7-way image classification set "gesture_rf" from GitHub (LukitaFalensiaMarjan/Persentation_Coach); label vocabulary: gestur aktif, membelakangi, menunduk, pointing at slide, netral, tangan terlipat, tangan tersembunyi.

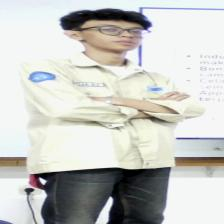
Label: tangan terlipat

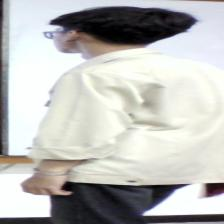
Label: membelakangi

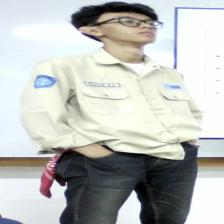
Label: tangan tersembunyi

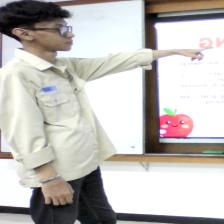
Label: pointing at slide

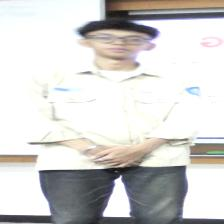
Label: netral

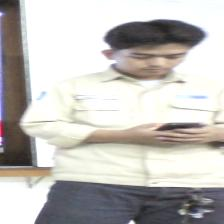
Label: menunduk
